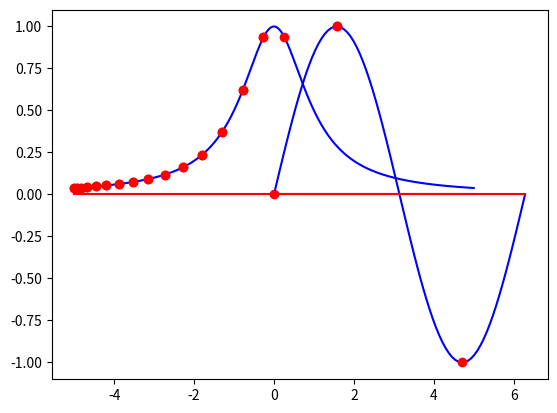

Write the Python code that produced this figure.
# -*- coding: utf-8 -*-
"""
Éditeur de Spyder

Ceci est un script temporaire.
"""

import numpy as np
import matplotlib.pyplot as plt

def polylagrange(X , x , i):
    res = 1
    n = len(X)

    for j in range(n):
        if j!=i:
            res = res * ((x-X[j])/(X[i]-X[j]))
        else:
            return False
    return res

def Interplagrange(X , f , x):
    res = 0
    n = len(X)
    for i in range(n):
        res +=(f(X[i]) * polylagrange(X , x , i))
    return res

def courbe(f , a , b , n):
    #X = np.linspace(a , b , n+1)
    X =[(a+b)/2 +((b-a)/2)*np.cos(((2*k+1)/n+1)*np.pi/2) for k in range(n+1)]
    y = f(X)
    pt_trace = np.linspace(a , b , (n+1)*20)
    y_courbe_f = f(pt_trace)
    y_courbe_P = []
    for x in pt_trace:
        y_courbe_P += [Interplagrange(X ,f ,x)]
    plt.plot(pt_trace , y_courbe_f , 'b')
    plt.plot(pt_trace , y_courbe_P , 'r')
    plt.plot(X , y , 'ro')
    plt.grid()
    plt.show()

def f(x):
    return np.sin(x)
a = 0
b = 2*np.pi
n = 3

courbe(f , a , b , n)


f1=lambda x:1/(1+np.power(x,2))
a = -5
b = 5
n = 30
courbe(f1 , a , b , n)
